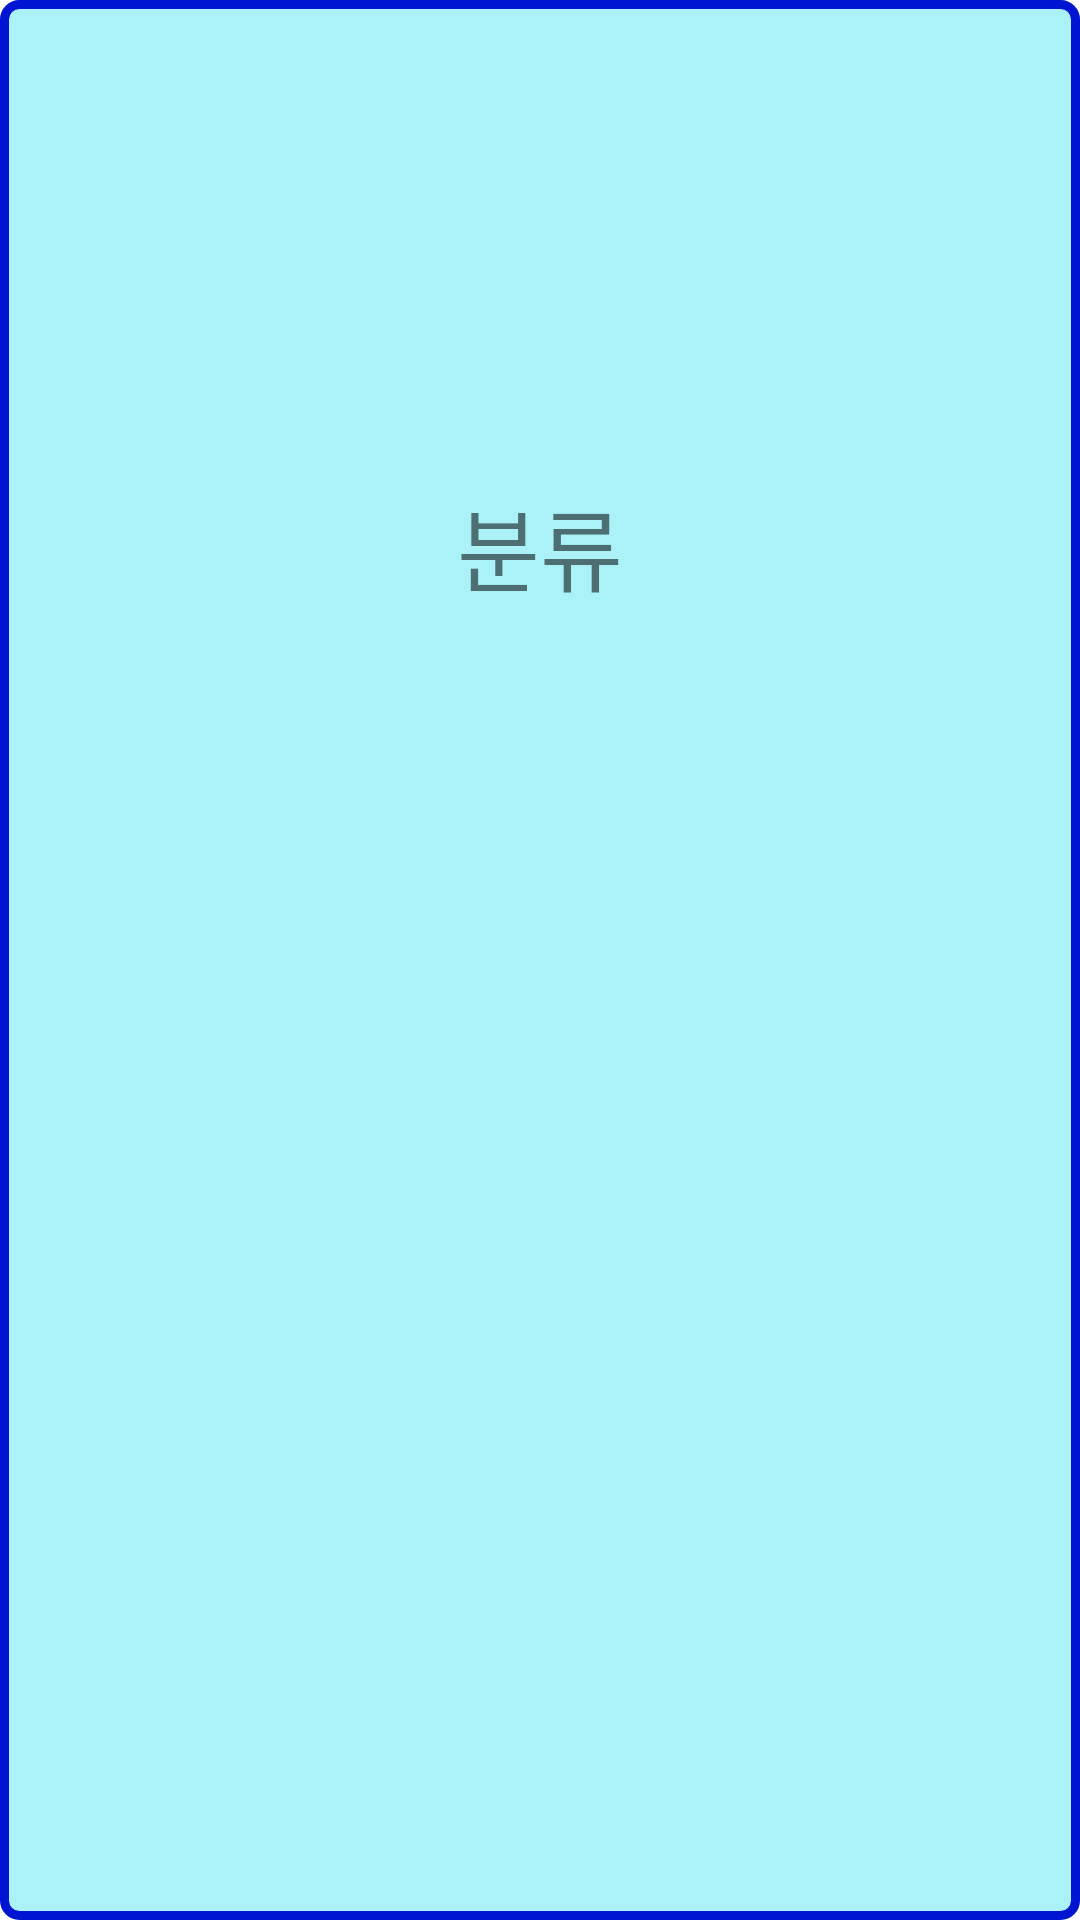

The Android layout XML behind this screen, and the referenced resources:
<!-- AndroidManifest.xml: application theme Theme.Aac -->
<!-- res/layout/word2item.xml -->
<?xml version="1.0" encoding="utf-8"?>
<LinearLayout
    xmlns:android="http://schemas.android.com/apk/res/android"
    android:orientation="vertical"
    android:layout_width="match_parent"
    android:layout_height="wrap_content"
    android:padding="10dp"
    android:background="@drawable/shape">

    <ImageView
        android:id="@+id/imgView"
        android:layout_width="200dp"
        android:layout_height="150dp"
        android:src="@drawable/noimg"
        android:layout_gravity="center"/>

    <TextView
        android:id="@+id/textView_name"
        android:layout_width="wrap_content"
        android:layout_height="wrap_content"
        android:layout_weight="1"
        android:textSize="30dp"
        android:text="분류"
        android:layout_gravity="center"
        />

</LinearLayout>
<!-- resources referenced by this layout -->
<resources>
  <!-- drawable noimg: jpg bitmap (mipmap-xxxhdpi, 591 bytes) -->
  <!-- drawable shape (drawable) -->
  <?xml version="1.0" encoding="utf-8"?>
  <shape xmlns:android="http://schemas.android.com/apk/res/android"
      android:shape="rectangle">
  
      
      <solid android:color="@color/button" />
  
      
      <stroke android:width="3dp" android:color="@color/border" />
  
      
      <corners android:radius="5dp" />
  
      
      <padding android:top="5dp" />
  
  </shape>
  <style name="Theme.Aac" parent="Theme.MaterialComponents.DayNight.DarkActionBar">
          
          <item name="colorPrimary">@color/purple_500</item>
          <item name="colorPrimaryVariant">@color/purple_700</item>
          <item name="colorOnPrimary">@color/white</item>
          
          <item name="colorSecondary">@color/teal_200</item>
          <item name="colorSecondaryVariant">@color/teal_700</item>
          <item name="colorOnSecondary">@color/black</item>
          
          <item name="android:statusBarColor" tools:targetApi="l">?attr/colorPrimaryVariant</item>
          
      </style>
  <color name="button">#AAF2F8</color>
  <color name="border">#0015D1</color>
  <color name="purple_500">#FF6200EE</color>
  <color name="purple_700">#FF3700B3</color>
  <color name="white">#FFFFFFFF</color>
  <color name="teal_200">#FF03DAC5</color>
  <color name="teal_700">#FF018786</color>
  <color name="black">#FF000000</color>
</resources>
